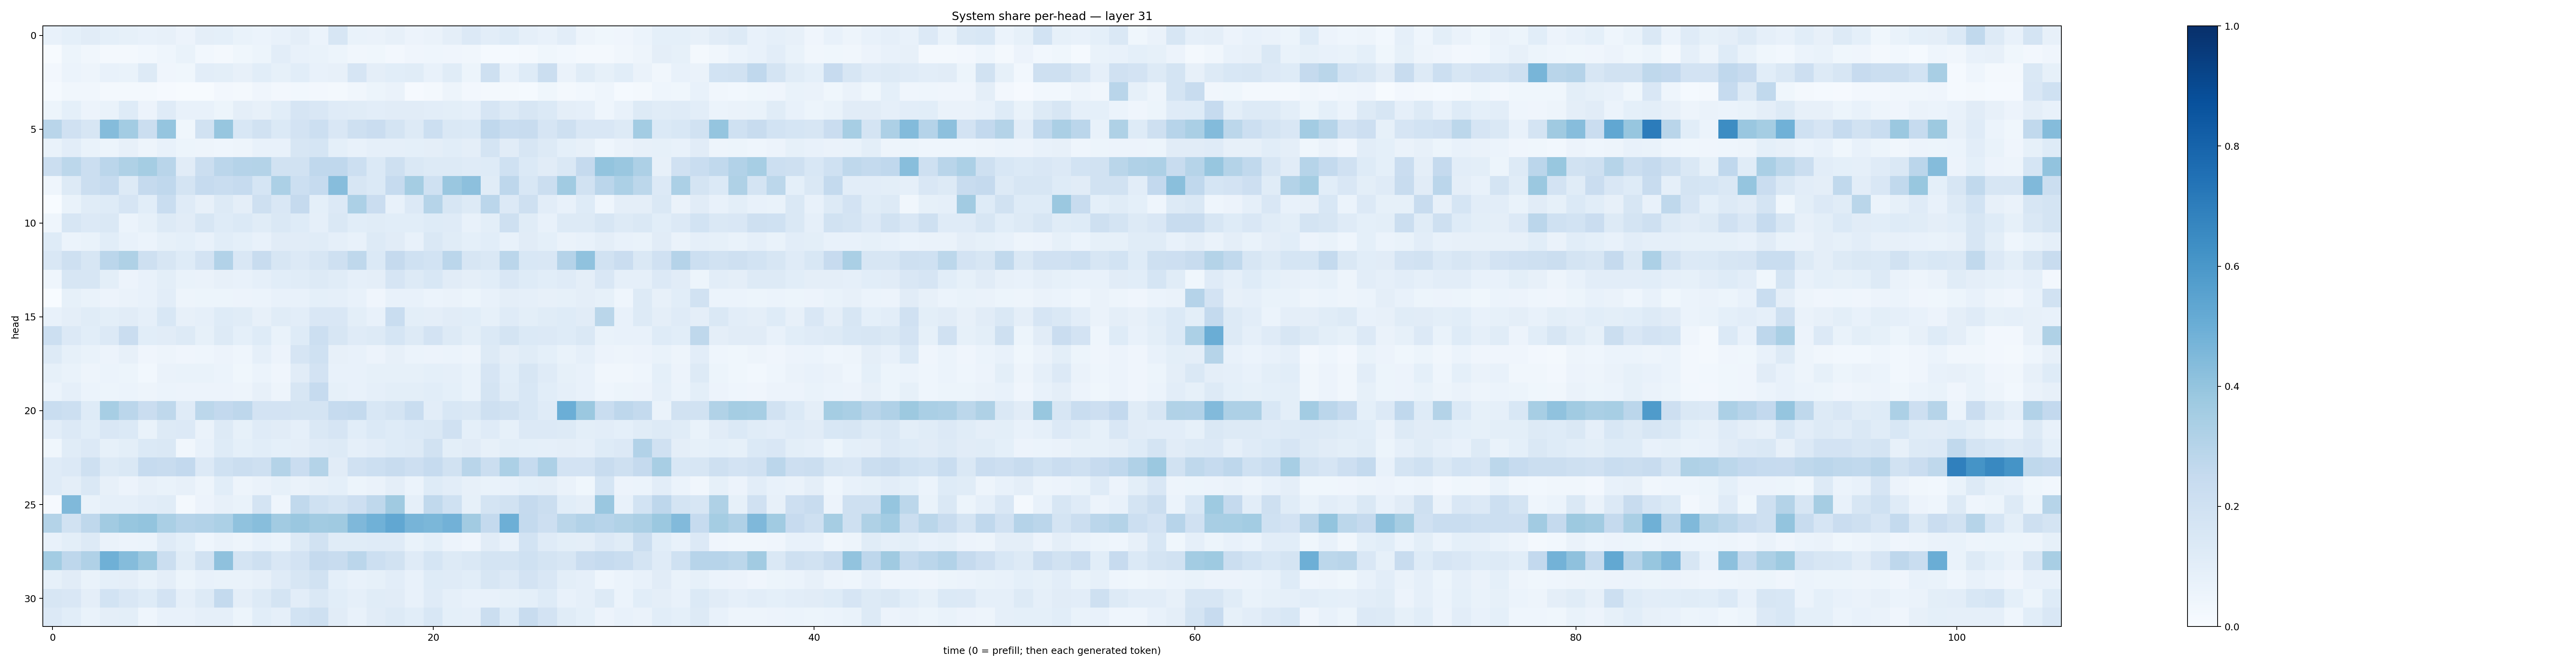

Source data for this figure (header and first rows):
0.072208375, 0.09150964, 0.111163825, 0.09317915, 0.08543053, 0.0757564, 0.08143692, 0.056517474, 0.095461816, 0.09150507, 0.06877347, 0.06037698, 0.07179529, 0.09675346, 0.06052022, 0.16281117, 0.06972169, 0.06338854, 0.08070261, 0.0561923, 0.06461777, 0.096527904, 0.13634883, 0.104801126
0.005992, 0.05229, 0.03295, 0.02065, 0.01774, 0.03058, 0.04489, 0.06991, 0.02823, 0.02279, 0.03785, 0.05421, 0.1043, 0.07104, 0.07002, 0.05303, 0.03148, 0.03606, 0.02608, 0.04118, 0.04488, 0.04149, 0.03479, 0.01308
0.02447, 0.06128, 0.04789, 0.07809, 0.06678, 0.1282, 0.04137, 0.03713, 0.1017, 0.09956, 0.0809, 0.1061, 0.08208, 0.1079, 0.07785, 0.081, 0.1674, 0.09673, 0.1067, 0.1138, 0.07502, 0.1141, 0.05365, 0.209
0.01433, 0.0327, 0.03385, 0.01657, 0.02141, 0.01816, 0.01152, 0.006121, 0.004873, 0.02589, 0.01728, 0.03913, 0.02608, 0.0281, 0.02503, 0.02309, 0.03311, 0.05185, 0.06415, 0.009747, 0.02289, 0.0493, 0.02503, 0.01789
0.05229, 0.09148, 0.05577, 0.06945, 0.1211, 0.05817, 0.1176, 0.07418, 0.07323, 0.05397, 0.09455, 0.07907, 0.1076, 0.1674, 0.1499, 0.1187, 0.1171, 0.1021, 0.1133, 0.1105, 0.1027, 0.1002, 0.08656, 0.1661
0.2906, 0.1982, 0.1593, 0.4361, 0.3563, 0.2195, 0.398, 0.03837, 0.1927, 0.3939, 0.1524, 0.1894, 0.137, 0.1811, 0.2149, 0.1515, 0.2037, 0.2271, 0.1748, 0.1284, 0.216, 0.1462, 0.1393, 0.2661
0.06948, 0.1016, 0.06879, 0.05309, 0.07822, 0.04789, 0.07173, 0.05452, 0.05025, 0.04633, 0.0478, 0.07431, 0.07809, 0.1604, 0.169, 0.09219, 0.07516, 0.08909, 0.08967, 0.09097, 0.09428, 0.1091, 0.09571, 0.1787
0.2198, 0.2798, 0.2198, 0.2821, 0.322, 0.3524, 0.2916, 0.112, 0.2243, 0.2834, 0.3014, 0.3064, 0.189, 0.1952, 0.2688, 0.2667, 0.2184, 0.1378, 0.207, 0.1456, 0.1255, 0.1307, 0.1174, 0.1214
0.04412, 0.1266, 0.2259, 0.2499, 0.1289, 0.2537, 0.2691, 0.1742, 0.248, 0.2336, 0.2478, 0.1704, 0.3292, 0.2179, 0.2495, 0.4303, 0.1621, 0.1372, 0.248, 0.3543, 0.2019, 0.3853, 0.4159, 0.117
0.002914, 0.06775, 0.1141, 0.1227, 0.1658, 0.1077, 0.2342, 0.1179, 0.07833, 0.1317, 0.09637, 0.2071, 0.1519, 0.2503, 0.08985, 0.1354, 0.3286, 0.2279, 0.07252, 0.1361, 0.3002, 0.1601, 0.1313, 0.2833
0.04374, 0.1585, 0.1358, 0.1447, 0.06133, 0.08273, 0.1262, 0.1127, 0.1627, 0.1235, 0.1401, 0.1153, 0.1411, 0.123, 0.08864, 0.1439, 0.1058, 0.1157, 0.1064, 0.1086, 0.1236, 0.1207, 0.07504, 0.1
0.1218, 0.06192, 0.06683, 0.1056, 0.07681, 0.06153, 0.08392, 0.09058, 0.07767, 0.1061, 0.09325, 0.07613, 0.1111, 0.1099, 0.1142, 0.08636, 0.07529, 0.1313, 0.1123, 0.0734, 0.1424, 0.1141, 0.09326, 0.1085
0.149, 0.2039, 0.1629, 0.2813, 0.3232, 0.2101, 0.1586, 0.1237, 0.1825, 0.3098, 0.1501, 0.2415, 0.1631, 0.1331, 0.1606, 0.2066, 0.2716, 0.138, 0.2513, 0.2018, 0.184, 0.283, 0.1583, 0.1457
0.04299, 0.1616, 0.1598, 0.1002, 0.0576, 0.0709, 0.09908, 0.0677, 0.06372, 0.08059, 0.07247, 0.08858, 0.1076, 0.1151, 0.1308, 0.1148, 0.08831, 0.09567, 0.1676, 0.1252, 0.1528, 0.1115, 0.09648, 0.1085
0.001772, 0.08511, 0.06794, 0.05747, 0.06271, 0.07535, 0.1034, 0.04792, 0.05164, 0.05167, 0.05547, 0.06236, 0.07311, 0.07325, 0.09043, 0.08915, 0.07133, 0.04273, 0.07561, 0.07646, 0.0611, 0.06466, 0.05442, 0.07107
0.0742, 0.09467, 0.1133, 0.09865, 0.1105, 0.0872, 0.1535, 0.079, 0.08665, 0.1215, 0.1143, 0.07853, 0.1135, 0.1023, 0.1512, 0.1505, 0.0996, 0.0778, 0.232, 0.09905, 0.09629, 0.1097, 0.1081, 0.0837
0.2149, 0.1338, 0.1084, 0.1357, 0.2287, 0.109, 0.1123, 0.1317, 0.08316, 0.1285, 0.09033, 0.1239, 0.06969, 0.1213, 0.2158, 0.1579, 0.1186, 0.1266, 0.1693, 0.129, 0.1797, 0.1306, 0.09781, 0.137
0.1299, 0.08312, 0.06973, 0.05562, 0.08131, 0.04129, 0.04904, 0.03965, 0.04516, 0.05742, 0.04605, 0.08916, 0.05818, 0.1646, 0.2015, 0.07977, 0.07337, 0.05665, 0.07865, 0.06074, 0.05657, 0.05915, 0.04908, 0.1285
0.08367, 0.0679, 0.04774, 0.06092, 0.05131, 0.03078, 0.06421, 0.06783, 0.0694, 0.05975, 0.03857, 0.06005, 0.04295, 0.1118, 0.1815, 0.07545, 0.07587, 0.0854, 0.08516, 0.08253, 0.09314, 0.08777, 0.06969, 0.1651
0.06164, 0.08679, 0.05919, 0.05249, 0.06158, 0.05035, 0.05905, 0.05788, 0.0577, 0.05538, 0.04953, 0.08002, 0.05006, 0.1608, 0.248, 0.08232, 0.07463, 0.08687, 0.09833, 0.1013, 0.108, 0.09101, 0.0671, 0.172
0.2339, 0.2152, 0.124, 0.3439, 0.2842, 0.2287, 0.2697, 0.1203, 0.281, 0.2599, 0.2769, 0.1824, 0.1811, 0.1763, 0.1725, 0.2489, 0.2562, 0.1535, 0.1739, 0.2322, 0.1032, 0.1537, 0.1434, 0.2105
0.1025, 0.1354, 0.1076, 0.1513, 0.1401, 0.06852, 0.1281, 0.1364, 0.06547, 0.1323, 0.08218, 0.1181, 0.1094, 0.08933, 0.1409, 0.1667, 0.1073, 0.1379, 0.1245, 0.1405, 0.1439, 0.1986, 0.09114, 0.1178
0.0384, 0.1146, 0.1341, 0.08307, 0.1002, 0.1395, 0.1474, 0.0334, 0.07253, 0.1242, 0.0899, 0.1087, 0.08986, 0.09555, 0.1204, 0.1263, 0.08645, 0.1018, 0.1249, 0.1272, 0.1881, 0.0996, 0.1113, 0.08075
0.1189, 0.1355, 0.2032, 0.1252, 0.1453, 0.2474, 0.2387, 0.2595, 0.1345, 0.201, 0.2243, 0.21, 0.3056, 0.229, 0.3048, 0.1126, 0.1974, 0.2184, 0.2366, 0.2137, 0.2474, 0.1938, 0.2906, 0.2243
0.1206, 0.09744, 0.1427, 0.07815, 0.05548, 0.07948, 0.06801, 0.07895, 0.04799, 0.1066, 0.05068, 0.06487, 0.08472, 0.06375, 0.0813, 0.09029, 0.05113, 0.06423, 0.0974, 0.06052, 0.123, 0.1037, 0.08156, 0.06692
0.01145, 0.4473, 0.06654, 0.08981, 0.08799, 0.1023, 0.1154, 0.01809, 0.05728, 0.07979, 0.06982, 0.1749, 0.04663, 0.262, 0.2019, 0.1731, 0.2129, 0.271, 0.3691, 0.08728, 0.2642, 0.2024, 0.08222, 0.1747
0.3053, 0.1934, 0.2712, 0.3617, 0.3924, 0.3986, 0.3373, 0.3009, 0.3109, 0.329, 0.4081, 0.4281, 0.361, 0.3852, 0.3604, 0.3674, 0.4527, 0.4859, 0.5275, 0.4704, 0.4576, 0.4826, 0.3632, 0.2573
0.07122, 0.0997, 0.1303, 0.06487, 0.05711, 0.06174, 0.1202, 0.09052, 0.04441, 0.06526, 0.0495, 0.07568, 0.06138, 0.1311, 0.1904, 0.115, 0.1143, 0.119, 0.1203, 0.06683, 0.09275, 0.05665, 0.04114, 0.11
0.3573, 0.2748, 0.3184, 0.4905, 0.4356, 0.3816, 0.2223, 0.1134, 0.1945, 0.4103, 0.1779, 0.2088, 0.1514, 0.1829, 0.2515, 0.2397, 0.2827, 0.2185, 0.1934, 0.1184, 0.1687, 0.1317, 0.1458, 0.1779
0.08354, 0.1114, 0.07003, 0.09069, 0.09471, 0.06945, 0.09527, 0.05412, 0.07668, 0.06769, 0.06808, 0.07917, 0.1208, 0.1586, 0.1906, 0.09354, 0.07406, 0.08469, 0.1044, 0.07149, 0.1249, 0.1182, 0.1067, 0.1626
0.159, 0.1518, 0.09749, 0.1859, 0.1507, 0.1236, 0.1824, 0.08819, 0.1259, 0.2577, 0.09695, 0.1281, 0.1772, 0.1036, 0.1452, 0.1078, 0.08819, 0.1142, 0.1132, 0.07505, 0.1177, 0.08849, 0.07728, 0.07657
0.1356, 0.1072, 0.06909, 0.09654, 0.09888, 0.04656, 0.07287, 0.07124, 0.08789, 0.08912, 0.05166, 0.1091, 0.08947, 0.1862, 0.2105, 0.1099, 0.07665, 0.1116, 0.1282, 0.1062, 0.1546, 0.0917, 0.08623, 0.2243
